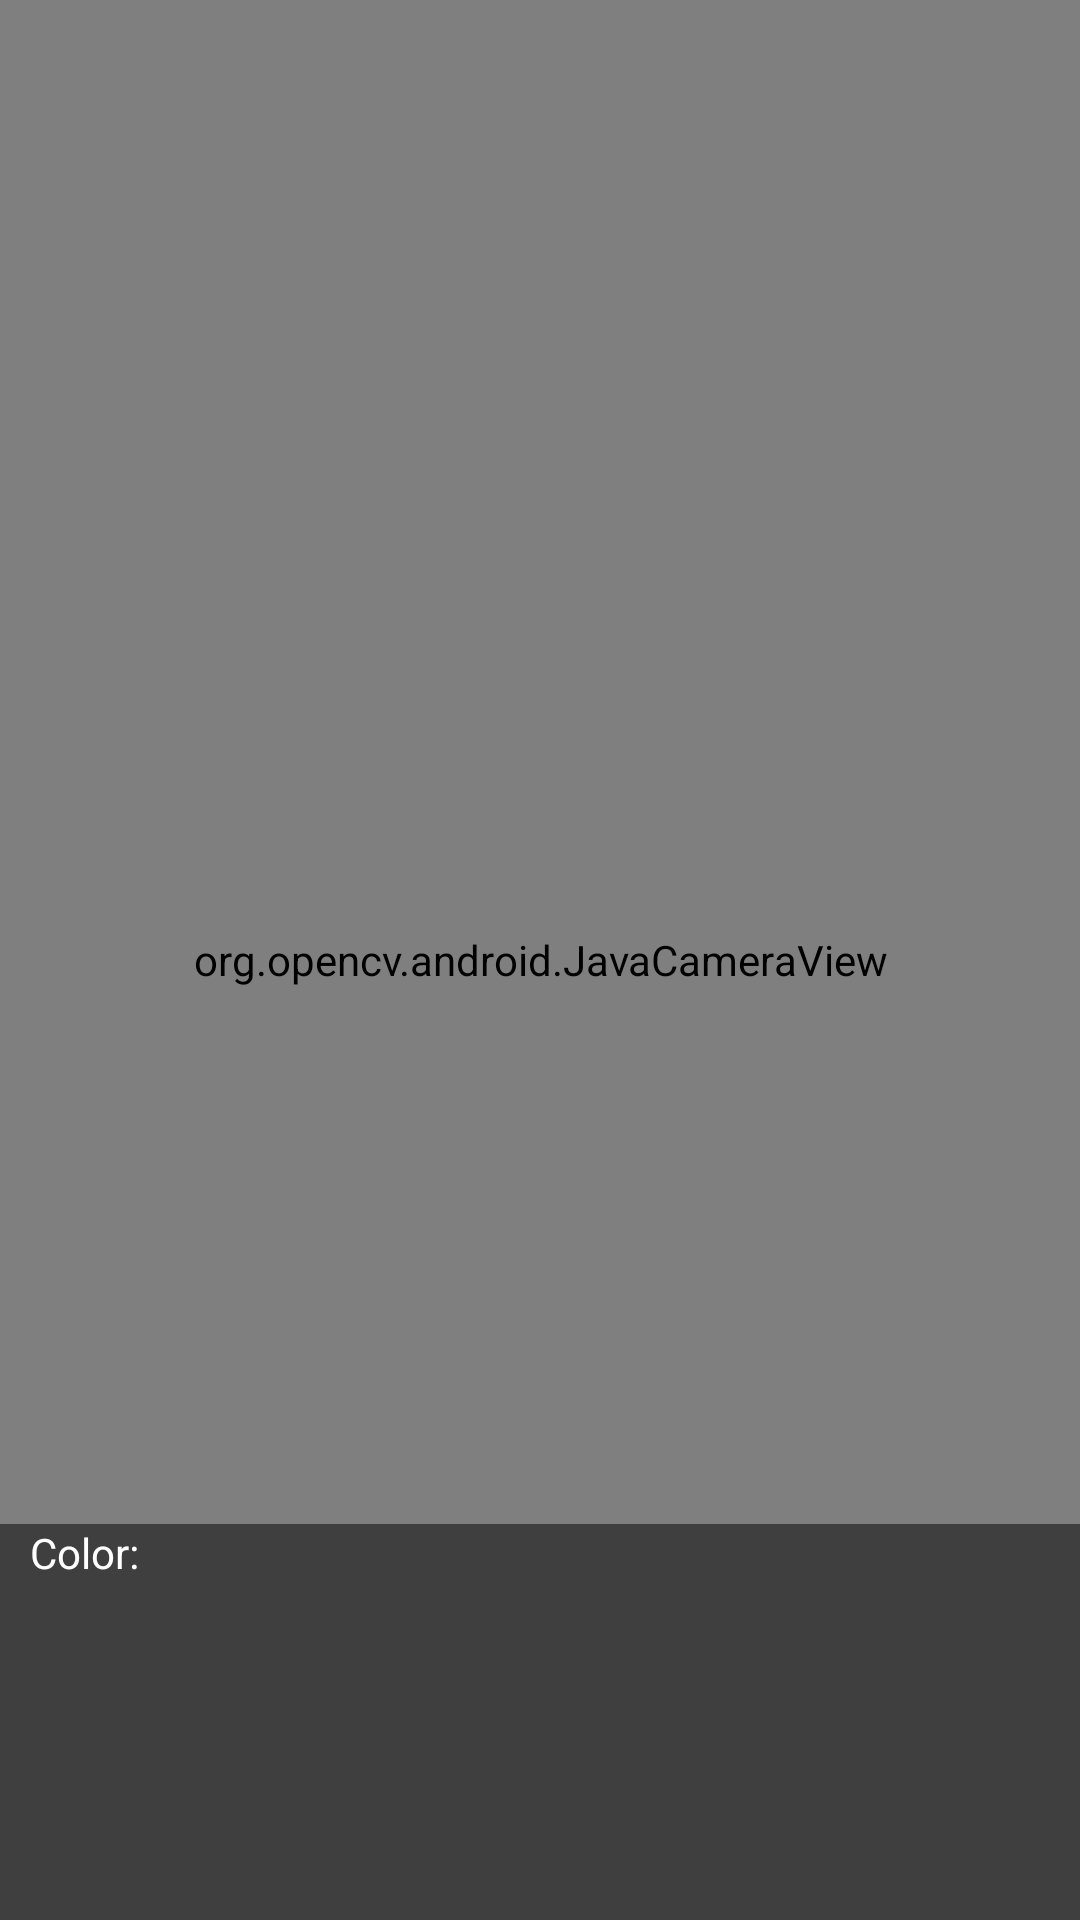

Layout XML and referenced resources for this Android screen:
<!-- AndroidManifest.xml: application theme AppTheme -->
<!-- res/layout/activity_camara.xml -->
<?xml version="1.0" encoding="utf-8"?>
<RelativeLayout xmlns:android="http://schemas.android.com/apk/res/android"
    android:layout_width="match_parent"
    android:layout_height="match_parent"
    android:orientation="horizontal">


    <org.opencv.android.JavaCameraView
        android:id="@+id/opencvCamara"
        android:layout_width="fill_parent"
        android:layout_height="match_parent"
        android:layout_alignParentStart="true"
        android:layout_alignParentTop="true"
        android:layout_marginTop="0dp" />

    <LinearLayout
        android:layout_width="match_parent"
        android:layout_height="132dp"
        android:layout_alignParentBottom="true"
        android:layout_alignParentStart="true"
        android:background="@android:drawable/screen_background_dark_transparent"
        android:gravity="end"
        android:orientation="horizontal">

        <LinearLayout
            android:layout_width="match_parent"
            android:layout_height="match_parent"
            android:layout_weight="1"
            android:orientation="vertical">

            <TextView
                android:id="@+id/tvMuestra"
                android:layout_width="match_parent"
                android:layout_height="wrap_content"
                android:layout_below="@+id/tvCoordenadas"
                android:layout_weight="1"
                android:paddingLeft="10dp"
                android:text="@string/color_seleccionado"
                android:textColor="#ffffff" />

            <TextView
                android:id="@+id/muestra"
                android:layout_width="match_parent"
                android:layout_height="89dp"
                android:layout_alignParentBottom="true"
                android:layout_alignParentStart="true"
                android:layout_marginBottom="10dp"
                android:layout_marginLeft="10dp"
                android:layout_marginRight="10dp"
                android:layout_marginTop="10dp"
                android:layout_weight="1"
                android:textAlignment="center"
                android:textColor="#ffffff"
                android:textSize="18sp"
                android:textStyle="bold" />

        </LinearLayout>

        <LinearLayout
            android:layout_width="match_parent"
            android:layout_height="match_parent"
            android:layout_weight="1"
            android:orientation="vertical">

            <ImageButton
                android:id="@+id/btn_captura"
                android:layout_width="match_parent"
                android:layout_height="match_parent"
                android:background="@android:color/transparent"
                android:src="@drawable/ic_camera" />
            
            
            
            
            
        </LinearLayout>

    </LinearLayout>


</RelativeLayout>
<!-- resources referenced by this layout -->
<resources>
  <string name="btn_capturar">Capturar imagen</string>
  <string name="color_seleccionado">Color:</string>
  <style name="AppTheme" parent="Base.Theme.AppCompat.Light.DarkActionBar">
          
          <item name="colorPrimary">@color/colorPrimary</item>
          <item name="colorPrimaryDark">@color/colorPrimaryDark</item>
          <item name="colorAccent">@color/colorAccent</item>
      </style>
  <color name="colorPrimary">#CDDC39</color>
  <color name="colorPrimaryDark">#AFB42B</color>
  <color name="colorAccent">#00BCD4</color>
</resources>
